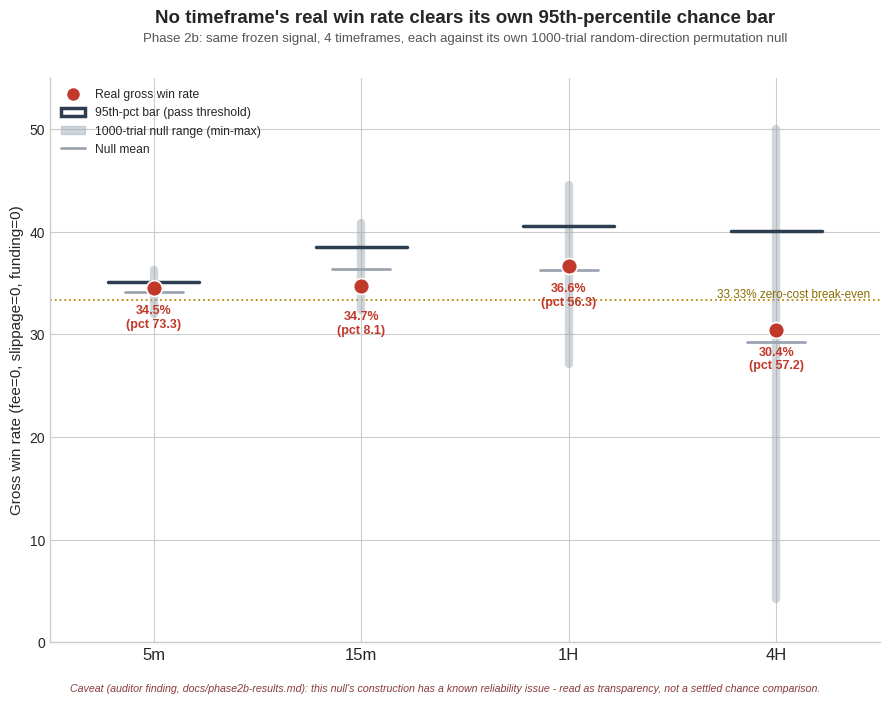

This figure's Python source:
import matplotlib.pyplot as plt
import matplotlib.patches as mpatches

plt.style.use("seaborn-v0_8-whitegrid")

# Fixed order per docs/hypothesis-2b.md reporting rule - never sorted by result.
bars = ["5m", "15m", "1H", "4H"]
data = {
    "5m":  {"real": 34.49, "pct": 73.3, "p95": 35.14, "min": 31.98, "mean": 34.11, "max": 36.28},
    "15m": {"real": 34.69, "pct": 8.1,  "p95": 38.53, "min": 32.40, "mean": 36.42, "max": 40.90},
    "1H":  {"real": 36.64, "pct": 56.3, "p95": 40.60, "min": 27.13, "mean": 36.28, "max": 44.53},
    "4H":  {"real": 30.43, "pct": 57.2, "p95": 40.04, "min": 4.17,  "mean": 29.26, "max": 50.00},
}

fig, ax = plt.subplots(figsize=(9, 7))

x = list(range(len(bars)))
NULL_COLOR = "#9aa5b1"
REAL_COLOR = "#c0392b"
P95_COLOR = "#2c3e50"

for i, bar in enumerate(bars):
    d = data[bar]
    # Full 1000-trial permutation-null range (min-max), as a vertical band.
    ax.plot([i, i], [d["min"], d["max"]], color=NULL_COLOR, linewidth=6, solid_capstyle="round", alpha=0.45, zorder=1)
    # Null mean, small tick.
    ax.plot([i - 0.14, i + 0.14], [d["mean"], d["mean"]], color=NULL_COLOR, linewidth=2, zorder=2)
    # 95th-percentile pass bar (pre-registered criterion 3 threshold).
    ax.plot([i - 0.22, i + 0.22], [d["p95"], d["p95"]], color=P95_COLOR, linewidth=2.5, zorder=3)
    # Real gross win rate.
    ax.scatter([i], [d["real"]], color=REAL_COLOR, s=130, zorder=4, edgecolor="white", linewidth=1.2)
    # Percentile annotation.
    ax.annotate(
        f"{d['real']:.1f}%\n(pct {d['pct']:.1f})",
        (i, d["real"]),
        textcoords="offset points",
        xytext=(0, -28 if bar != "15m" else -34),
        ha="center",
        fontsize=9,
        color=REAL_COLOR,
        fontweight="bold",
    )

# Zero-cost break-even reference (1/3 win rate at 2:1 R:R).
ax.axhline(33.33, color="#b8860b", linestyle=":", linewidth=1.3, zorder=0)
ax.text(len(bars) - 0.55, 33.33, "33.33% zero-cost break-even", color="#8a6d00", fontsize=8.5, va="bottom", ha="right")

ax.set_xticks(x)
ax.set_xticklabels(bars, fontsize=12)
ax.set_ylabel("Gross win rate (fee=0, slippage=0, funding=0)", fontsize=11)
ax.set_title(
    "No timeframe's real win rate clears its own 95th-percentile chance bar",
    fontsize=13.5, fontweight="bold", pad=40,
)
ax.text(
    0.5, 1.065,
    "Phase 2b: same frozen signal, 4 timeframes, each against its own 1000-trial random-direction permutation null",
    transform=ax.transAxes, ha="center", fontsize=9.5, color="#555555",
)

real_handle = plt.Line2D([0], [0], marker="o", color="w", markerfacecolor=REAL_COLOR, markersize=10, label="Real gross win rate")
p95_handle = mpatches.Patch(facecolor="none", edgecolor=P95_COLOR, linewidth=2.5, label="95th-pct bar (pass threshold)")
null_handle = mpatches.Patch(color=NULL_COLOR, alpha=0.45, label="1000-trial null range (min-max)")
mean_handle = plt.Line2D([0], [0], color=NULL_COLOR, linewidth=2, label="Null mean")
ax.legend(handles=[real_handle, p95_handle, null_handle, mean_handle], loc="upper left", fontsize=8.7, framealpha=0.9)

ax.set_ylim(0, 55)
ax.spines["top"].set_visible(False)
ax.spines["right"].set_visible(False)
ax.set_xlim(-0.5, len(bars) - 0.5)

fig.text(
    0.5, 0.005,
    "Caveat (auditor finding, docs/phase2b-results.md): this null's construction has a known reliability issue - "
    "read as transparency, not a settled chance comparison.",
    ha="center", fontsize=7.7, color="#8a3b3b", style="italic",
)

plt.tight_layout(rect=(0, 0.025, 1, 1))
out_path = r"F:\0-projects\Orbits\docs\phase2b-timeframe-comparison.png"
plt.savefig(out_path, dpi=150, bbox_inches="tight")
print("saved", out_path)
